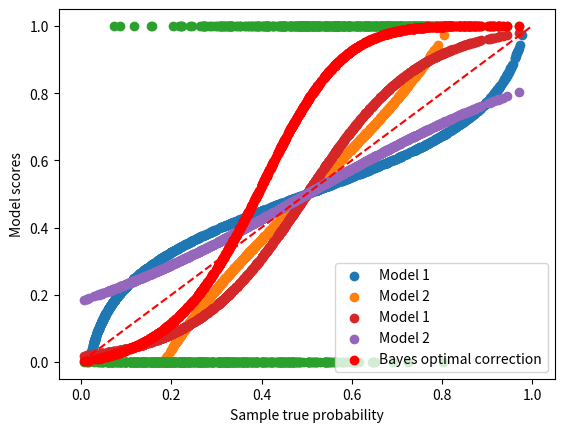

Reproduce this figure in Python. (Note: this script raises an exception after producing the figure.)
%matplotlib inline

# [redacted]
# License: new BSD

print(__doc__)

import matplotlib.pyplot as plt
import numpy as np
np.random.seed(42)

n_c1 = n_c2 = 500
p = np.concatenate((np.random.beta(2, 5, n_c1),
                    np.random.beta(4, 3, n_c2)
                   ))

y = np.concatenate((np.zeros(n_c1), np.ones(n_c2)))

s1 = 1/(1 + np.exp(-8*(p - 0.5)))
s2 = 1/(1 + np.exp(-3*(p - 0.5)))

plt.scatter(s1, p, label='Model 1')
plt.scatter(s2, p, label='Model 2')
plt.scatter(p, y)
plt.plot([0, 1], [0, 1], 'r--')
plt.xlabel('Model scores')
plt.ylabel('Sample true probability')
plt.grid()
plt.legend()

p = np.vstack((1 - p, p)).T
s1 = np.vstack((1 - s1, s1)).T
s2 = np.vstack((1 - s2, s2)).T

import scipy.stats as stats

p_g_p = stats.beta.pdf(x=p[:, 1], a=3, b=2)
p_g_n = stats.beta.pdf(x=p[:, 1], a=2, b=7)

p_hat = p_g_p/(p_g_n+p_g_p)
p_hat = np.vstack((1 - p_hat, p_hat)).T

plt.scatter(p[:, 1], s1[:, 1], label='Model 1')
plt.scatter(p[:, 1], s2[:, 1], label='Model 2')
plt.scatter(p[:, 1], p_hat[:, 1], color='red', label='Bayes optimal correction')
plt.xlabel('Sample true probability')
plt.ylabel('Model scores')
plt.grid()
plt.legend()

from pycalib.visualisations import plot_reliability_diagram

fig = plot_reliability_diagram(labels=y, scores=s1, show_histogram=False)

fig = plot_reliability_diagram(labels=y, scores=s1,
                               class_names=['Negative', 'Positive'],
                               show_gaps=True, show_bars=True,
                               show_histogram=False)

fig = plot_reliability_diagram(labels=y, scores=s1,
                               class_names=['Negative', 'Positive'],
                               show_gaps=True, color_gaps='firebrick',
                               bins=[0, .3, .4, .45, .5, .55, .6, .7, 1])

fig = plot_reliability_diagram(labels=y, scores=s1,
                               show_gaps=True,
                               confidence=True,
                               show_bars=True)

fig = plot_reliability_diagram(labels=y, scores=s1,
                               legend=['Model 1'],
                               show_histogram=True,
                               bins=9, class_names=['Negative', 'Positive'],
                               show_counts=True,
                               show_correction=True,
                               sample_proportion=0.5,
                               hist_per_class=True)

fig = plot_reliability_diagram(labels=y, scores=s2,
                               legend=['Model 2'],
                               show_histogram=True,
                               show_counts=True,
                               bins=13, class_names=['Negative', 'Positive'],
                               sample_proportion=1.0,
                               errorbar_interval=0.95,
                               interval_method='beta',
                               color_list=['orange'])

fig = plot_reliability_diagram(labels=y, scores=[s1, s2],
                               legend=['Model 1', 'Model 2'],
                               show_histogram=True,
                               bins=10, class_names=['Negative', 'Positive'],
                               errorbar_interval=0.95,
                               interval_method='beta')

class_2_idx = range(int(len(y)/3), int(2*len(y)/3))
y[class_2_idx] = 2
s1 = np.hstack((s1, s1[:, 1].reshape(-1, 1)))
s1[class_2_idx,2] *= 3
s1 /= s1.sum(axis=1)[:, None]
s2 = np.hstack((s2, s2[:, 1].reshape(-1, 1)))
s2[class_2_idx,2] *= 2
s2 /= s2.sum(axis=1)[:, None]

fig = plot_reliability_diagram(labels=y, scores=[s1, s2],
                               legend=['Model 3', 'Model 4'],
                               show_histogram=True,
                               color_list=['darkgreen', 'chocolate'])

fig = plot_reliability_diagram(labels=y, scores=[s1, s2],
                               legend=['Model 3', 'Model 4'],
                               show_histogram=True,
                               color_list=['darkgreen', 'chocolate'],
                               confidence=True)

fig = plot_reliability_diagram(labels=y, scores=s1,
                               legend=['Model 3'],
                               show_histogram=True,
                               color_list=['darkgreen'],
                               show_bars=True,
                               show_gaps=True,
                               color_gaps='orange')

from pycalib.visualisations import plot_reliability_diagram_precomputed

avg_true = [np.array([.1, .3, .6, .8, .9, 1]).reshape(-1, 1),
            np.array([.2, .4, .5, .7, .8, .9]).reshape(-1, 1)]
avg_pred = [np.array([.01, .25, .4, .6, .7, .8]).reshape(-1, 1),
            np.array([.15, .39, .7, .75, .8, .9]).reshape(-1, 1)]

fig = plot_reliability_diagram_precomputed(avg_true, avg_pred)

avg_true = [np.array([[.1, .3, .6, .8, .9, 1.],
                      [.0, .2, .4, .7, .8, .9],
                      [.1, .2, .3, .5, .6, .8]]).T,
            np.array([[.1, .4, .7, .8, .9, 1.],
                      [.9, .3, .8, .2, .7, .1],
                      [.2, .3, .5, .4, .7, .1]]).T]
avg_pred = [np.array([[.0, .3, .6, .7, .8, 9.],
                      [.1, .2, .3, .5, .8, .7],
                      [.3, .5, .4, .7, .8, .9]]).T,
            np.array([[.0, .3, .6, .8, .9, 1.],
                      [.8, .1, .6, .2, .9, 0.],
                      [.1, .4, .6, .3, .5, 0.]]).T]

fig = plot_reliability_diagram_precomputed(avg_true, avg_pred)